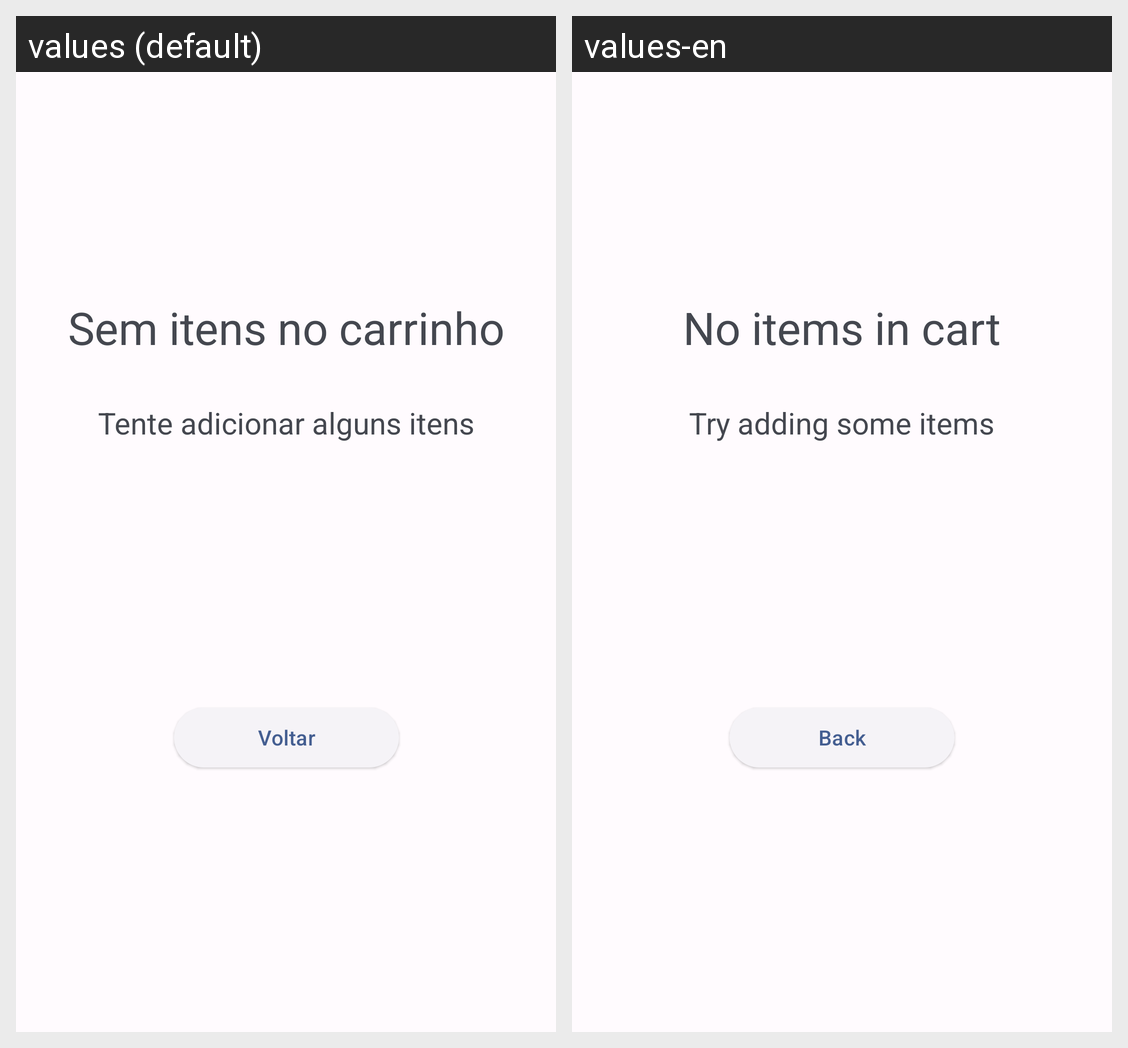

The Android screen above is rendered under two locales of the same app. Produce the string resources it draws, with the default and per-locale values.
Android screen res/layout/empty_cart_items.xml rendered under 2 locales, left to right: values (default), values-en. Device: Nexus 5 (rendered at 1080×1920; each locale shown at half size, 540×960, under a caption strip naming it); theme Theme.ShoppingCart.
Strings drawn on this screen, with the default value and each locale's value (text and hints the layout hard-codes, and strings that could not be matched under every locale, appear in the picture but are not listed):

empty_cart_title
  values: Sem itens no carrinho
  values-en: No items in cart

empty_cart_subtitle
  values: Tente adicionar alguns itens
  values-en: Try adding some items

back
  values: Voltar
  values-en: Back
